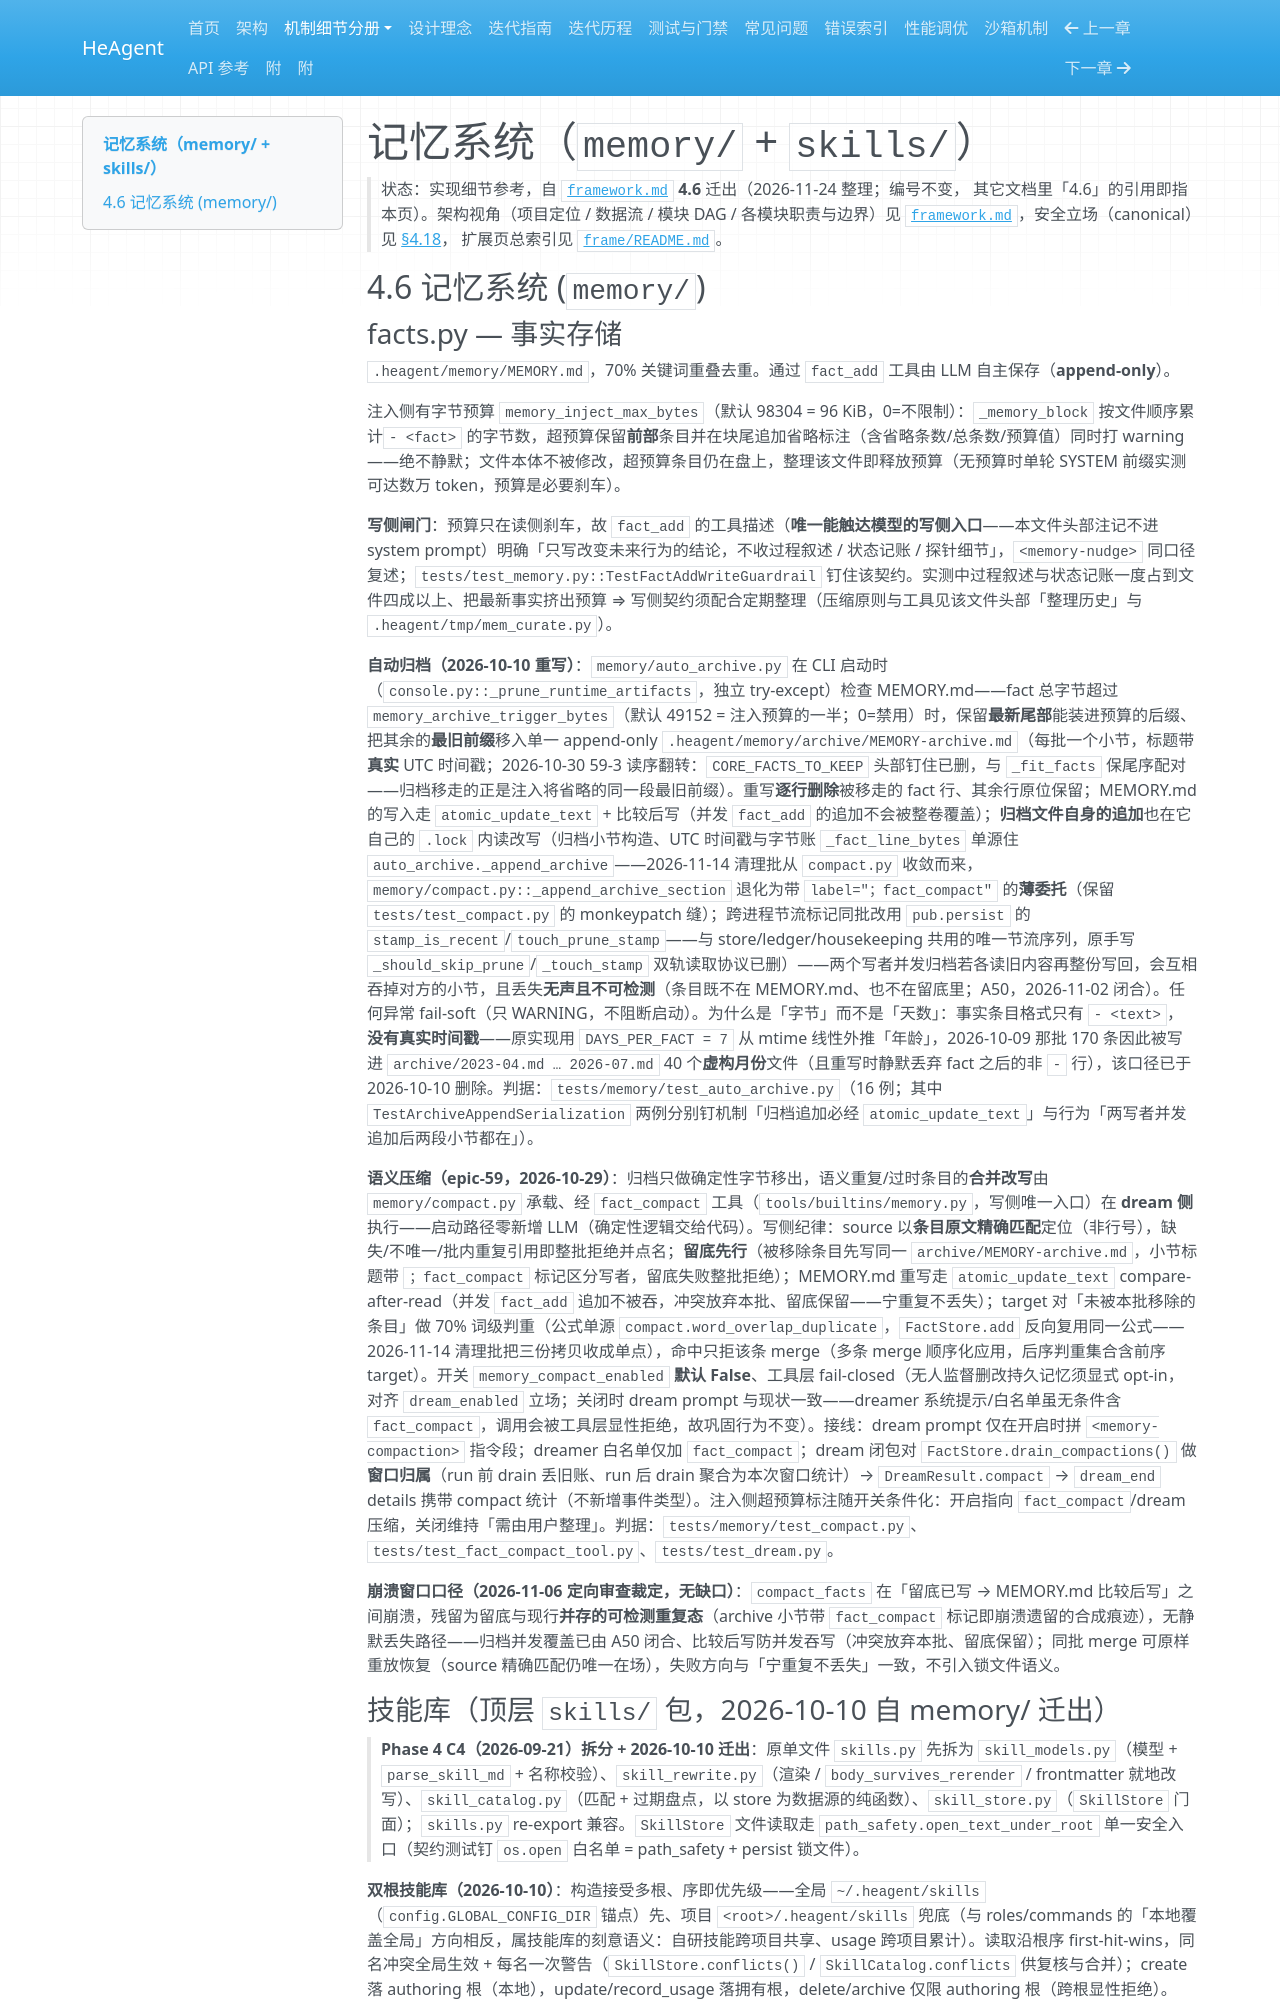

repository: zsutxz/HeAgent · page: frame/memory/index.html · generator: mkdocs

# 记忆系统（`memory/` + `skills/`）

> 状态：实现细节参考，自 [`framework.md`](../framework.md) **4.6** 迁出（2026-11-24 整理；编号不变，
> 其它文档里「4.6」的引用即指本页）。架构视角（项目定位 / 数据流 / 模块 DAG / 各模块职责与边界）见
> [`framework.md`](../framework.md)，安全立场（canonical）见 [§4.18](../framework.md#418-安全口径canonical)，
> 扩展页总索引见 [`frame/README.md`](README.md)。

## 4.6 记忆系统 (`memory/`)

### facts.py — 事实存储

`.heagent/memory/MEMORY.md`，70% 关键词重叠去重。通过 `fact_add` 工具由 LLM 自主保存（**append-only**）。

注入侧有字节预算 `memory_inject_max_bytes`（默认 98304 = 96 KiB，0=不限制）：`_memory_block` 按文件顺序累计`- <fact>` 的字节数，超预算保留**前部**条目并在块尾追加省略标注（含省略条数/总条数/预算值）同时打 warning——绝不静默；文件本体不被修改，超预算条目仍在盘上，整理该文件即释放预算（无预算时单轮 SYSTEM 前缀实测可达数万 token，预算是必要刹车）。

**写侧闸门**：预算只在读侧刹车，故 `fact_add` 的工具描述（**唯一能触达模型的写侧入口**——本文件头部注记不进 system prompt）明确「只写改变未来行为的结论，不收过程叙述 / 状态记账 / 探针细节」，`<memory-nudge>` 同口径复述；`tests/test_memory.py::TestFactAddWriteGuardrail` 钉住该契约。实测中过程叙述与状态记账一度占到文件四成以上、把最新事实挤出预算 ⇒ 写侧契约须配合定期整理（压缩原则与工具见该文件头部「整理历史」与 `.heagent/tmp/mem_curate.py`）。

**自动归档（2026-10-10 重写）**：`memory/auto_archive.py` 在 CLI 启动时（`console.py::_prune_runtime_artifacts`，独立 try-except）检查 MEMORY.md——fact 总字节超过 `memory_archive_trigger_bytes`（默认 49152 = 注入预算的一半；0=禁用）时，保留**最新尾部**能装进预算的后缀、把其余的**最旧前缀**移入单一 append-only `.heagent/memory/archive/MEMORY-archive.md`（每批一个小节，标题带**真实** UTC 时间戳；2026-10-30 59-3 读序翻转：`CORE_FACTS_TO_KEEP` 头部钉住已删，与 `_fit_facts` 保尾序配对——归档移走的正是注入将省略的同一段最旧前缀）。重写**逐行删除**被移走的 fact 行、其余行原位保留；MEMORY.md 的写入走 `atomic_update_text` + 比较后写（并发 `fact_add` 的追加不会被整卷覆盖）；**归档文件自身的追加**也在它自己的 `.lock` 内读改写（归档小节构造、UTC 时间戳与字节账 `_fact_line_bytes` 单源住 `auto_archive._append_archive`——2026-11-14 清理批从 `compact.py` 收敛而来，`memory/compact.py::_append_archive_section` 退化为带 `label="；fact_compact"` 的**薄委托**（保留 `tests/test_compact.py` 的 monkeypatch 缝）；跨进程节流标记同批改用 `pub.persist` 的 `stamp_is_recent`/`touch_prune_stamp`——与 store/ledger/housekeeping 共用的唯一节流序列，原手写 `_should_skip_prune`/`_touch_stamp` 双轨读取协议已删）——两个写者并发归档若各读旧内容再整份写回，会互相吞掉对方的小节，且丢失**无声且不可检测**（条目既不在 MEMORY.md、也不在留底里；A50，2026-11-02 闭合）。任何异常 fail-soft（只 WARNING，不阻断启动）。为什么是「字节」而不是「天数」：事实条目格式只有 `- <text>`，**没有真实时间戳**——原实现用 `DAYS_PER_FACT = 7` 从 mtime 线性外推「年龄」，2026-10-09 那批 170 条因此被写进 `archive/2023-04.md … 2026-07.md` 40 个**虚构月份**文件（且重写时静默丢弃 fact 之后的非 `- ` 行），该口径已于 2026-10-10 删除。判据：`tests/memory/test_auto_archive.py`（16 例；其中 `TestArchiveAppendSerialization` 两例分别钉机制「归档追加必经 `atomic_update_text`」与行为「两写者并发追加后两段小节都在」）。

**语义压缩（epic-59，2026-10-29）**：归档只做确定性字节移出，语义重复/过时条目的**合并改写**由 `memory/compact.py` 承载、经 `fact_compact` 工具（`tools/builtins/memory.py`，写侧唯一入口）在 **dream 侧**执行——启动路径零新增 LLM（确定性逻辑交给代码）。写侧纪律：source 以**条目原文精确匹配**定位（非行号），缺失/不唯一/批内重复引用即整批拒绝并点名；**留底先行**（被移除条目先写同一 `archive/MEMORY-archive.md`，小节标题带 `；fact_compact` 标记区分写者，留底失败整批拒绝）；MEMORY.md 重写走 `atomic_update_text` compare-after-read（并发 `fact_add` 追加不被吞，冲突放弃本批、留底保留——宁重复不丢失）；target 对「未被本批移除的条目」做 70% 词级判重（公式单源 `compact.word_overlap_duplicate`，`FactStore.add` 反向复用同一公式——2026-11-14 清理批把三份拷贝收成单点），命中只拒该条 merge（多条 merge 顺序化应用，后序判重集合含前序 target）。开关 `memory_compact_enabled` **默认 False**、工具层 fail-closed（无人监督删改持久记忆须显式 opt-in，对齐 `dream_enabled` 立场；关闭时 dream prompt 与现状一致——dreamer 系统提示/白名单虽无条件含 `fact_compact`，调用会被工具层显性拒绝，故巩固行为不变）。接线：dream prompt 仅在开启时拼 `<memory-compaction>` 指令段；dreamer 白名单仅加 `fact_compact`；dream 闭包对 `FactStore.drain_compactions()` 做**窗口归属**（run 前 drain 丢旧账、run 后 drain 聚合为本次窗口统计）→ `DreamResult.compact` → `dream_end` details 携带 compact 统计（不新增事件类型）。注入侧超预算标注随开关条件化：开启指向 `fact_compact`/dream 压缩，关闭维持「需由用户整理」。判据：`tests/memory/test_compact.py`、`tests/test_fact_compact_tool.py`、`tests/test_dream.py`。

**崩溃窗口口径（2026-11-06 定向审查裁定，无缺口）**：`compact_facts` 在「留底已写 → MEMORY.md 比较后写」之间崩溃，残留为留底与现行**并存的可检测重复态**（archive 小节带 `fact_compact` 标记即崩溃遗留的合成痕迹），无静默丢失路径——归档并发覆盖已由 A50 闭合、比较后写防并发吞写（冲突放弃本批、留底保留）；同批 merge 可原样重放恢复（source 精确匹配仍唯一在场），失败方向与「宁重复不丢失」一致，不引入锁文件语义。
